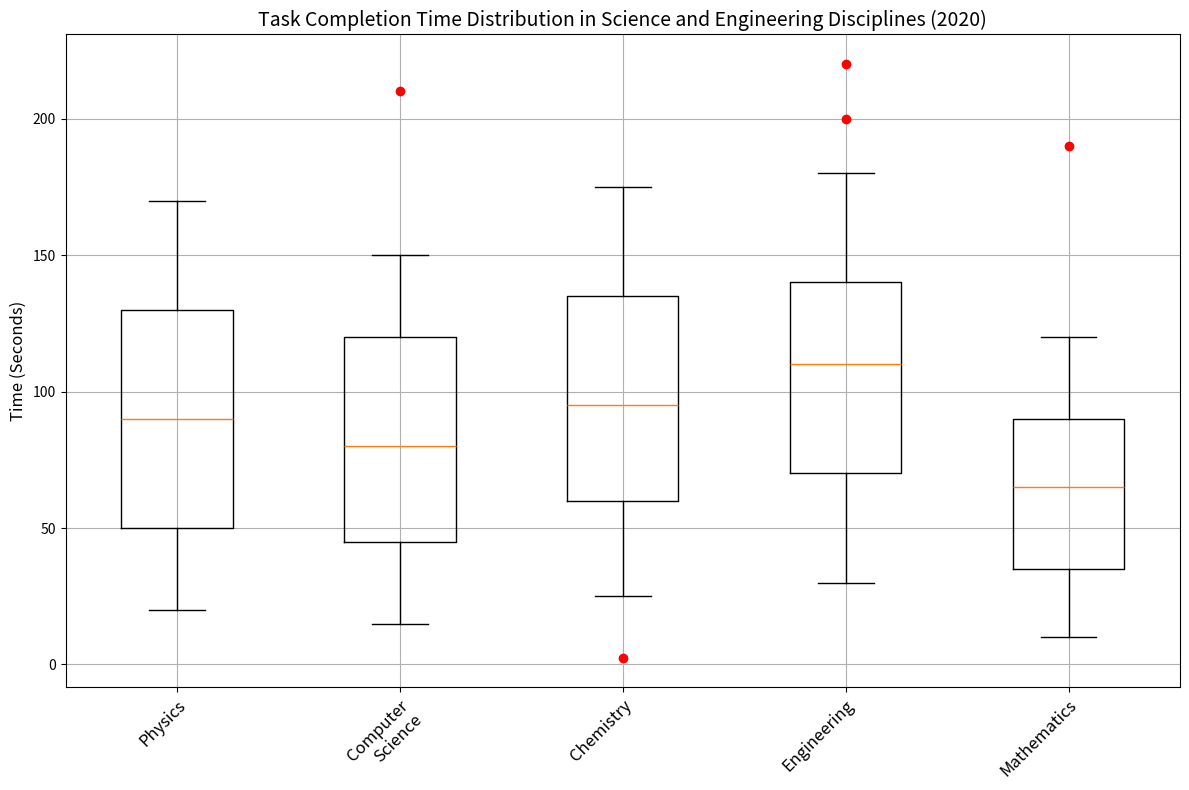

This figure's Python source: (Note: this script raises an exception after producing the figure.)

import matplotlib.pyplot as plt
import numpy as np

data = [[20,50,90,130,170],
        [15,45,80,120,150],
        [25,60,95,135,175],
        [30,70,110,140,180],
        [10,35,65,90,120]]
outliers = [[], [210], [2.5], [200,220], [190]]

fig = plt.figure(figsize=(12, 8))
ax = fig.add_subplot(111)
ax.boxplot(data, whis=1.5)
ax.set_title('Task Completion Time Distribution in Science and Engineering Disciplines (2020)', fontsize=14)
ax.set_ylabel('Time (Seconds)', fontsize=12)
ax.set_xticklabels(['Physics', 'Computer Science', 'Chemistry', 'Engineering', 'Mathematics'], fontsize=12, rotation=45, ha='right', wrap=True)

for i, outlier in enumerate(outliers):
    if len(outlier) > 0:
        ax.plot(np.repeat(i+1, len(outlier)), outlier, 'ro')

ax.grid(True)
plt.tight_layout()
plt.savefig('/cpfs01/user/yehancheng/workspace/datasets/SimChartV2/demo/box/png/13_202312251608.png')
plt.clf()
